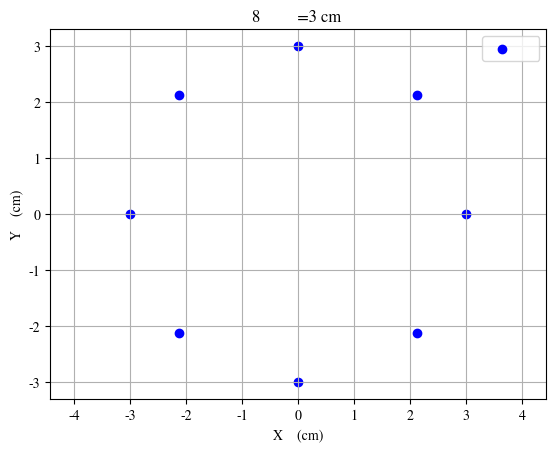
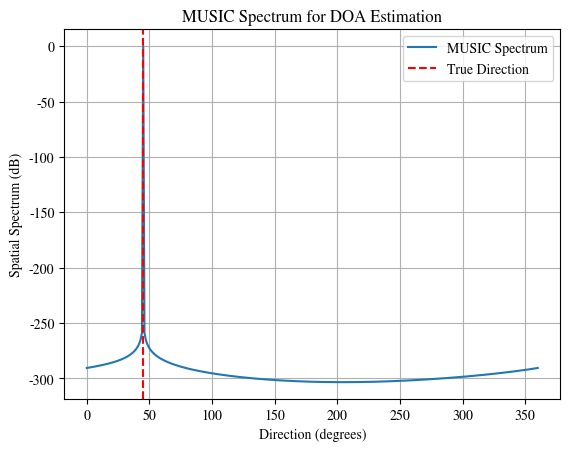

Python code for these plots, in order:
import numpy as np
import matplotlib.pyplot as plt
from scipy.fft import fft
# #新增加的两行
import matplotlib
matplotlib.rc("font", family='SimHei, STIXGeneral')

def generate_circular_array(num_elements, radius):
    """
    生成环形阵列的位置坐标
    :param num_elements: 阵元数量
    :param radius: 圆的半径（单位：cm）
    :return: 阵元的位置坐标数组，形状为 (num_elements, 2)
    """
    # 计算每个阵元的角度间隔（弧度制）
    angles = np.linspace(0, 2 * np.pi, num_elements, endpoint=False)

    # 计算每个阵元的x和y坐标
    x_coords = radius * np.cos(angles)
    y_coords = radius * np.sin(angles)

    # 将x和y坐标组合成一个数组
    positions = np.column_stack((x_coords, y_coords))

    return positions


def generate_steering_matrix(array_positions, frequencies, directions, speed_of_sound=34300):
    """
    生成阵列流行矩阵
    :param array_positions: 阵元位置坐标，形状为 (num_elements, 2)
    :param frequencies: 信号频率列表（单位：Hz）
    :param directions: 信号方向列表（单位：度）
    :param speed_of_sound: 声速（单位：cm/s，默认为34300 cm/s）
    :return: 阵列流行矩阵，形状为 (num_elements, num_frequencies * num_directions)
    """
    num_elements = array_positions.shape[0]
    num_frequencies = len(frequencies)
    num_directions = len(directions)

    # 将方向从度转换为弧度
    directions_rad = np.deg2rad(directions)

    # 初始化阵列流行矩阵
    steering_matrix = np.zeros((num_elements, num_frequencies * num_directions), dtype=complex)

    # 计算每个频率和方向的阵列响应向量
    for freq_idx, freq in enumerate(frequencies):
        wavelength = speed_of_sound / freq  # 波长（单位：cm）
        for dir_idx, direction in enumerate(directions_rad):
            # 计算波数向量
            k = 2 * np.pi / wavelength * np.array([np.cos(direction), np.sin(direction)])

            # 计算每个阵元的相位延迟
            phase_delays = np.exp(-1j * (array_positions @ k))

            # 将响应向量存入流行矩阵
            steering_matrix[:, freq_idx * num_directions + dir_idx] = phase_delays

    return steering_matrix


# MUSIC算法
def music_algorithm(array_positions, received_signal, frequencies, search_grid, speed_of_sound=34300):
    num_elements = array_positions.shape[0]
    num_snapshots = received_signal.shape[1]

    # 计算协方差矩阵
    covariance_matrix = (received_signal @ received_signal.conj().T) / num_snapshots

    # 特征值分解
    eigenvalues, eigenvectors = np.linalg.eig(covariance_matrix)

    # 排序特征值和特征向量
    sorted_indices = np.argsort(eigenvalues)[::-1]
    eigenvalues = eigenvalues[sorted_indices]
    eigenvectors = eigenvectors[:, sorted_indices]

    # 估计信号子空间和噪声子空间
    num_signals = 1  # 假设只有一个信号
    noise_subspace = eigenvectors[:, num_signals:]

    # 构建空间谱
    spectrum = np.zeros(len(search_grid))
    for idx, direction in enumerate(search_grid):
        steering_vector = generate_steering_matrix(array_positions, frequencies, [direction], speed_of_sound)
        steering_vector = steering_vector.flatten()
        spectrum[idx] = 1 / np.linalg.norm(noise_subspace.conj().T @ steering_vector) ** 2

    return spectrum

# 参数设置
num_elements = 8  # 阵元数量
radius = 3  # 半径，单位：cm
frequencies = [1000]  # 信号频率（单位：Hz）
search_grid = np.linspace(0, 360, 361)  # 搜索方向网格（单位：度）
speed_of_sound = 34300  # 声速，单位：cm/s

sampling_rate = 8000  # 采样率，单位：Hz
num_samples = 1024  # 每个阵元的采样点数

# 生成阵列
array_positions = generate_circular_array(num_elements, radius)
# 可视化阵列
plt.scatter(array_positions[:, 0], array_positions[:, 1], color='blue', label='阵元')
plt.title(f'{num_elements}阵元环形阵列（半径={radius} cm）')
plt.xlabel('X 坐标 (cm)')
plt.ylabel('Y 坐标 (cm)')
plt.axis('equal')  # 保证x和y轴比例一致
plt.grid(True)
plt.legend()
plt.show()

# 模拟接收信号（假设信号来自45度方向）
true_direction = 45  # 真实信号方向（单位：度）
wavelength = speed_of_sound / frequencies[0]
k = 2 * np.pi / wavelength * np.array([np.cos(np.deg2rad(true_direction)), np.sin(np.deg2rad(true_direction))])
steering_vector = np.exp(-1j * (array_positions @ k))
received_signal = steering_vector.reshape(-1, 1) @ np.random.randn(1, 100)  # 100个快照

# 加载真实时域数据（假设已经加载为 shape=(num_elements, num_samples)）
# 生成示例信号
# true_direction = 45  # 真实信号方向（单位：度）
# t = np.linspace(0, num_samples / sampling_rate, num_samples, endpoint=False)
# signal = np.sin(2 * np.pi * frequencies[0] * t)  # 示例信号
#
# # 计算波数向量
# wavelength = speed_of_sound / frequencies[0]  # 波长
# k = 2 * np.pi / wavelength * np.array([np.cos(np.deg2rad(true_direction)), np.sin(np.deg2rad(true_direction))])
#
# # 计算每个阵元的相位延迟
# phase_delays = np.exp(-1j * (array_positions @ k))
#
# # 生成时域信号矩阵
# received_signal_time = phase_delays.reshape(-1, 1) * signal
#
# # 时域数据预处理：FFT转换到频域
# received_signal_freq = fft(received_signal_time, axis=1)
# freq_bins = np.fft.fftfreq(num_samples, 1 / sampling_rate)
# freq_idx = np.argmin(np.abs(freq_bins - frequencies[0]))  # 选择信号频率对应的频点
# received_signal = received_signal_freq[:, freq_idx].reshape(-1, 1)  # 提取频域数据

# 使用MUSIC算法进行DOA估计
spectrum = music_algorithm(array_positions, received_signal, frequencies, search_grid, speed_of_sound)

# 可视化空间谱
plt.figure()
plt.plot(search_grid, 10 * np.log10(spectrum / np.max(spectrum)), label='MUSIC Spectrum')
plt.axvline(x=true_direction, color='r', linestyle='--', label='True Direction')
plt.xlabel('Direction (degrees)')
plt.ylabel('Spatial Spectrum (dB)')
plt.title('MUSIC Spectrum for DOA Estimation')
plt.legend()
plt.grid(True)
plt.show()